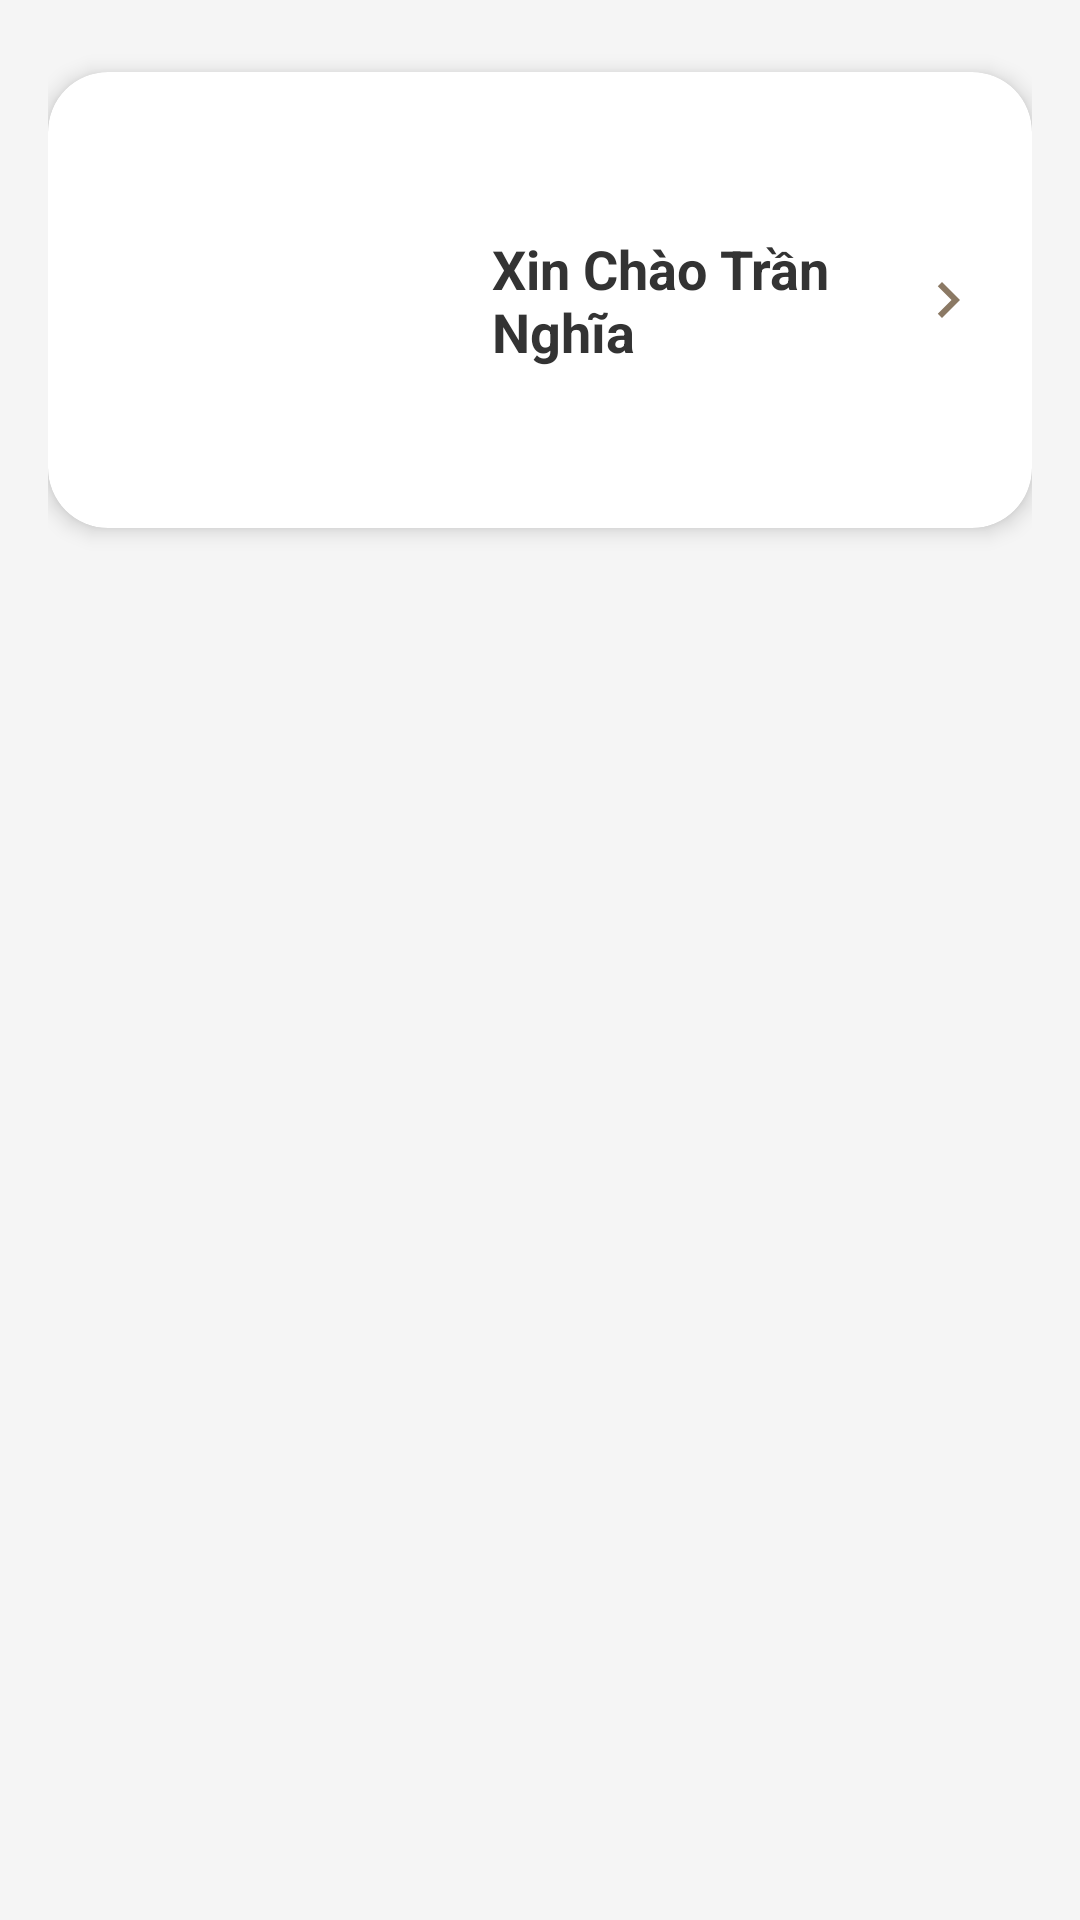

This screen was rendered from an Android layout file. Write that file and the resources it references.
<!-- AndroidManifest.xml: application theme Theme.DACNapp -->
<!-- res/layout/fragment_user.xml -->
<?xml version="1.0" encoding="utf-8"?>
<LinearLayout xmlns:android="http://schemas.android.com/apk/res/android"
    xmlns:app="http://schemas.android.com/apk/res-auto"
    xmlns:tools="http://schemas.android.com/tools"
    android:orientation="vertical"
    android:layout_width="match_parent"
    android:layout_height="match_parent"
    android:background="#F5F5F5"
    android:padding="16dp"
    tools:context=".ui.user.UserFragment">

    <androidx.cardview.widget.CardView
        android:layout_width="match_parent"
        android:layout_height="wrap_content"
        android:layout_marginTop="8dp"
        app:cardCornerRadius="20dp"
        app:cardElevation="4dp"
        android:backgroundTint="#FFFFFF">

        <LinearLayout
            android:layout_width="match_parent"
            android:layout_height="wrap_content"
            android:orientation="horizontal"
            android:padding="16dp"
            android:gravity="center_vertical">

            
            <ImageView
                android:id="@+id/user_avatar"
                android:layout_width="120dp"
                android:layout_height="120dp"
                android:src="@drawable/ic_user"
                app:tint="#8B7964"
                android:scaleType="centerInside"
                android:padding="10dp" />

            
            <TextView
                android:id="@+id/tv_username"
                android:layout_width="0dp"
                android:layout_height="wrap_content"
                android:layout_weight="1"
                android:text="Xin Chào Trần Nghĩa"
                android:textSize="18sp"
                android:textStyle="bold"
                android:textColor="#333333"
                android:layout_marginStart="12dp" />

            
            <ImageView
                android:id="@+id/img_arrow"
                android:layout_width="24dp"
                android:layout_height="24dp"
                android:src="@drawable/ic_arrow_right"
                app:tint="#8B7964" />
        </LinearLayout>
    </androidx.cardview.widget.CardView>

</LinearLayout>
<!-- resources referenced by this layout -->
<resources>
  <!-- drawable ic_arrow_right (drawable) -->
  <?xml version="1.0" encoding="utf-8"?>
  <vector xmlns:android="http://schemas.android.com/apk/res/android"
      android:width="24dp"
      android:height="24dp"
      android:viewportWidth="24"
      android:viewportHeight="24">
      <path
          android:fillColor="#666666"
          android:pathData="M8.59,16.59L13.17,12 8.59,7.41 10,6l6,6 -6,6z"/>
  </vector>
  <style name="Theme.DACNapp" parent="Theme.MaterialComponents.DayNight.NoActionBar">
          
          <item name="colorPrimary">@color/purple_500</item>
          <item name="colorPrimaryVariant">@color/purple_700</item>
          <item name="colorOnPrimary">@color/white</item>
          
          <item name="colorSecondary">@color/teal_200</item>
          <item name="colorSecondaryVariant">@color/teal_700</item>
          <item name="colorOnSecondary">@color/black</item>
          
          <item name="android:statusBarColor">?attr/colorPrimaryVariant</item>
          
      </style>
  <!-- not gathered from this repository: default colours our renderer supplied (Android Studio template values) -->
  <color name="purple_500">#FF6200EE</color>
  <color name="purple_700">#FF3700B3</color>
  <color name="teal_200">#FF03DAC5</color>
  <color name="teal_700">#FF018786</color>
  <color name="black">#FF000000</color>
  <color name="white">#FFFFFFFF</color>
</resources>
